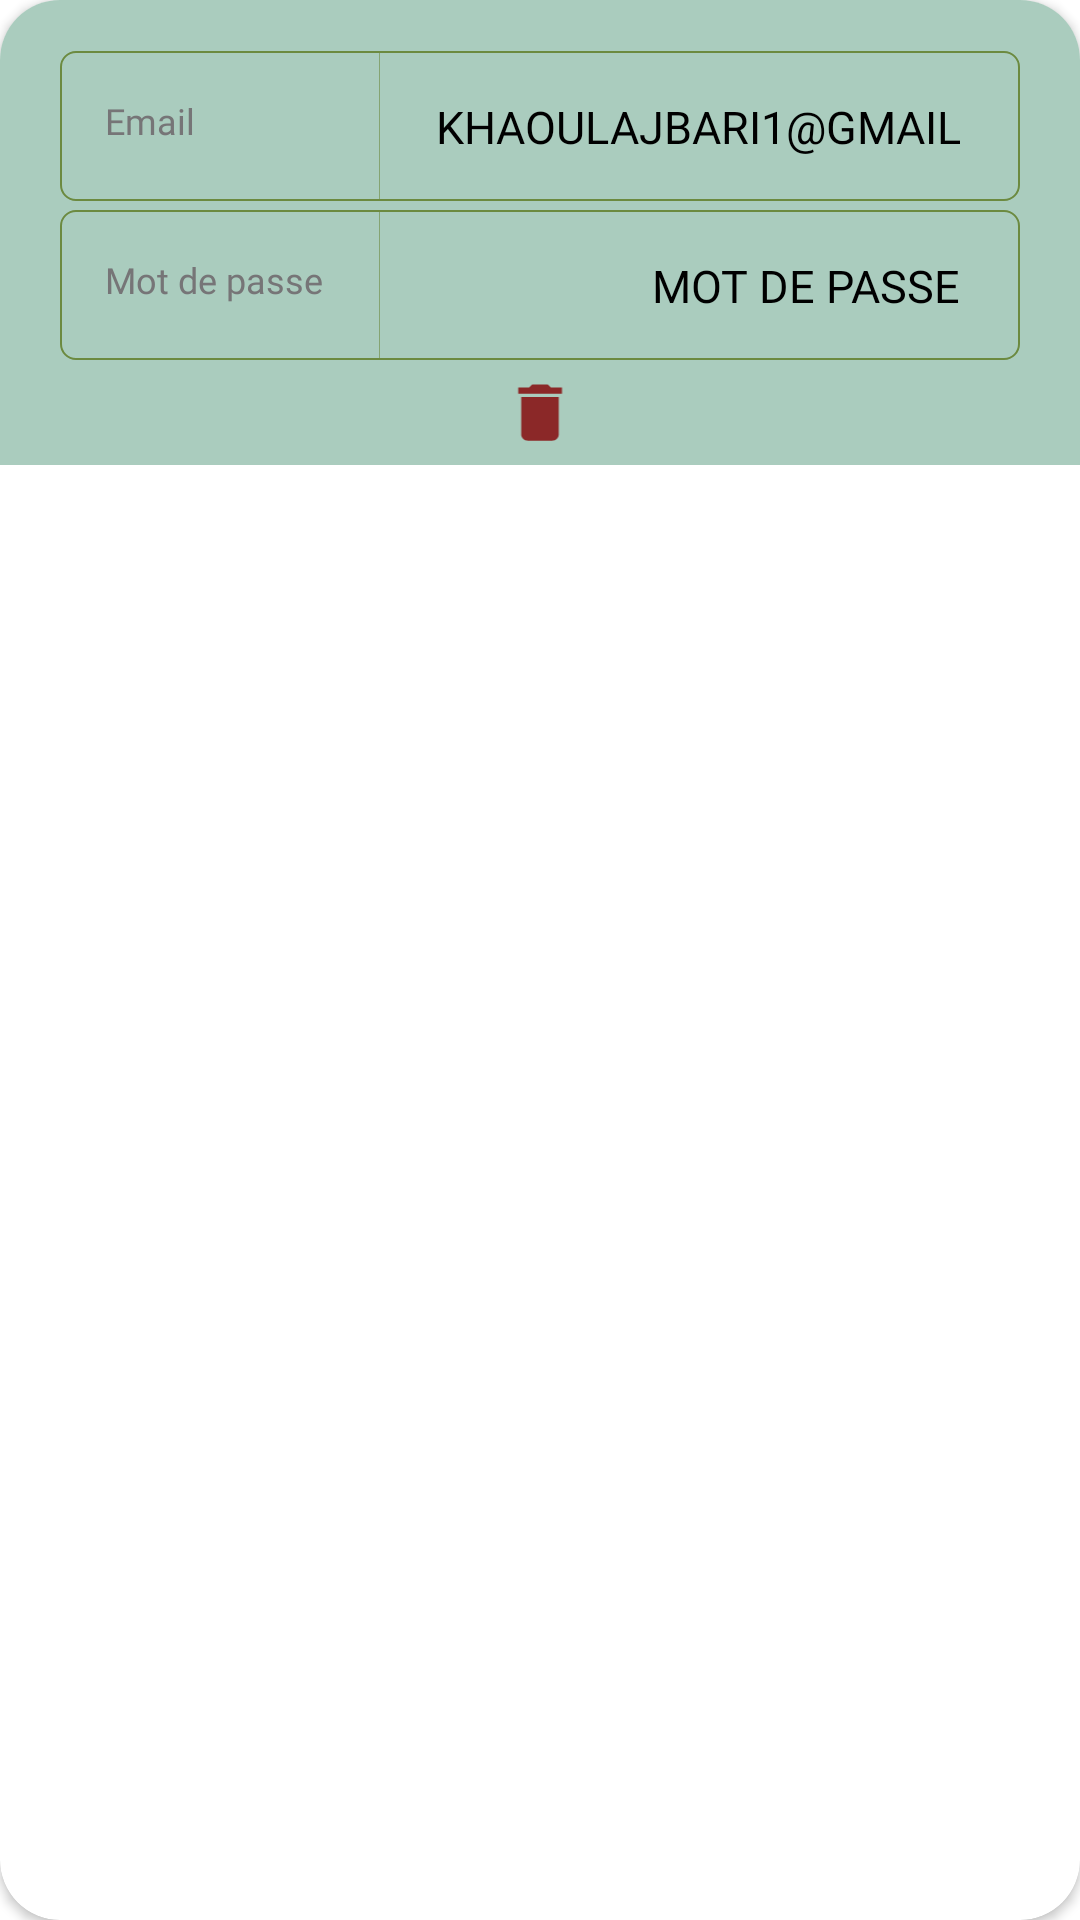

Write the Android layout XML for this screen, with the resource values it uses.
<!-- AndroidManifest.xml: application theme Theme.Gouto -->
<!-- res/layout/row.xml -->
<?xml version="1.0" encoding="utf-8"?>
<androidx.cardview.widget.CardView xmlns:android="http://schemas.android.com/apk/res/android"
    xmlns:tools="http://schemas.android.com/tools"
    android:layout_width="match_parent"
    android:layout_height="wrap_content"
    xmlns:app="http://schemas.android.com/apk/res-auto"
    android:background="#e8e8e8"
    app:cardCornerRadius="20dp"
    android:layout_marginTop="10dp"
    android:layout_marginLeft="15dp"
    android:layout_marginRight="15dp"
    >

    <androidx.constraintlayout.widget.ConstraintLayout
        android:id="@+id/scrollView2"
        android:layout_width="match_parent"
        android:layout_height="match_parent"

        >


    <LinearLayout

        android:id="@+id/linearLayout"
        android:layout_width="match_parent"
        android:layout_height="wrap_content"
        android:background="#AACCBE"
        android:orientation="vertical"


        tools:ignore="MissingConstraints">







    <LinearLayout

        android:layout_width="match_parent"
        android:layout_marginTop="17dp"
        android:layout_height="50dp"
        android:background="@drawable/box"
        android:baselineAligned="false"
        android:layout_marginRight="20dp"
        android:layout_marginLeft="20dp"
        android:orientation="horizontal">

        <TextView
            android:id="@+id/X2"
            android:layout_width="0dp"
            android:layout_height="fill_parent"
            android:layout_weight="1"
            android:background="@drawable/box2"
            android:gravity="left"
            android:layout_gravity="center"
            android:hint="Email"
            android:padding="15dp"
            android:paddingStart="15dp"
            android:fontFamily="@font/calisto"

            android:textColor="@color/purple_500"
            android:textColorHint="@color/purple_500"
            android:textSize="12sp"
            app:boxStrokeColor="#636262">

        </TextView>

        <TextView
            android:id="@+id/email"
            android:layout_width="0dp"
            android:layout_height="fill_parent"
            android:layout_weight="2"
            android:gravity="right"
            android:hint="KHAOULAJBARI1@GMAIL.COM"
            android:padding="15dp"
            android:paddingEnd="20dp"
            android:textColor="#000"
            android:layout_gravity="center"
            android:fontFamily="@font/grama"


            android:textColorHint="#000000"
            android:textSize="15sp"
            app:boxStrokeColor="#80000000">


        </TextView>
    </LinearLayout>

    <LinearLayout
        android:layout_marginRight="20dp"
        android:layout_marginLeft="20dp"
        android:layout_width="match_parent"
        android:layout_height="50dp"
        android:layout_marginTop="3dp"
        android:background="@drawable/box"
        android:baselineAligned="false"
        android:orientation="horizontal">

        <TextView
            android:id="@+id/Y2"
            android:layout_width="0dp"
            android:layout_height="fill_parent"
            android:layout_weight="1"
            android:background="@drawable/box2"
            android:gravity="left"
            android:hint="Mot de passe"
            android:padding="15dp"
            android:paddingStart="15dp"
            android:fontFamily="@font/calisto"
            android:layout_gravity="center"

            android:textColor="@color/purple_500"
            android:textColorHint="@color/purple_500"
            android:textSize="12sp"

            app:boxStrokeColor="#80000000">

        </TextView>

        <TextView
            android:id="@+id/password"
            android:layout_width="0dp"
            android:layout_height="fill_parent"
            android:layout_weight="2"
            android:gravity="right"
            android:hint="MOT DE PASSE"
            android:padding="15dp"
            android:paddingEnd="20dp"
            android:textColor="#000"
            android:layout_gravity="center"
android:fontFamily="@font/grama"
            android:textColorHint="#000000"
            android:textSize="15sp"
            app:boxStrokeColor="#80000000">


        </TextView>
    </LinearLayout>
        <ImageView
            android:id="@+id/delete"
            android:layout_margin="5dp"
            android:layout_width="match_parent"
            android:layout_height="25dp"
            android:src="@drawable/ic_baseline_delete_24"/>
    </LinearLayout>

    </androidx.constraintlayout.widget.ConstraintLayout>

</androidx.cardview.widget.CardView>
<!-- resources referenced by this layout -->
<resources>
  <color name="purple_500">#767577</color>
  <!-- drawable box (drawable) -->
  <?xml version="1.0" encoding="utf-8"?>
  <shape xmlns:android="http://schemas.android.com/apk/res/android"
      android:shape="rectangle" >
      <stroke
          android:width="0.5dp"
          android:color="#6C8A40" />
      <corners android:radius="5dp"/>
  </shape>
  <!-- drawable box2 (drawable) -->
  <?xml version="1.0" encoding="utf-8"?>
  <shape xmlns:android="http://schemas.android.com/apk/res/android"
      android:shape="rectangle">
      <gradient
          android:angle="180"
          android:startColor="#6C8A40"
          android:centerColor="@android:color/transparent"
          android:centerX="0.004" />
  </shape>
  <!-- drawable ic_baseline_delete_24 (drawable) -->
  <vector android:height="24dp" android:tint="#8B2828"
      android:viewportHeight="24" android:viewportWidth="24"
      android:width="24dp" xmlns:android="http://schemas.android.com/apk/res/android">
      <path android:fillColor="@android:color/white" android:pathData="M6,19c0,1.1 0.9,2 2,2h8c1.1,0 2,-0.9 2,-2V7H6v12zM19,4h-3.5l-1,-1h-5l-1,1H5v2h14V4z"/>
  </vector>
  <style name="Theme.Gouto" parent="Theme.MaterialComponents.DayNight.DarkActionBar">
          
          <item name="colorPrimary">@color/purple_500</item>
          <item name="colorPrimaryVariant">@color/purple_700</item>
          <item name="colorOnPrimary">@color/white</item>
          
          <item name="colorSecondary">@color/teal_200</item>
          <item name="colorSecondaryVariant">@color/teal_700</item>
          <item name="colorOnSecondary">@color/black</item>
          
          <item name="android:statusBarColor" tools:targetApi="l">?attr/colorPrimaryVariant</item>
          
      </style>
  <color name="purple_700">#838383</color>
  <color name="white">#C5C2C2</color>
  <color name="teal_200">#61AA8D</color>
  <color name="teal_700">#75807F</color>
  <color name="black">#000000</color>
</resources>
